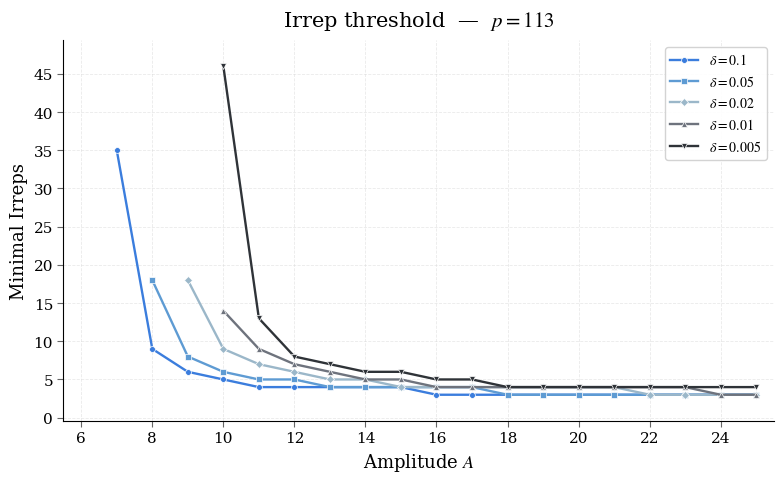
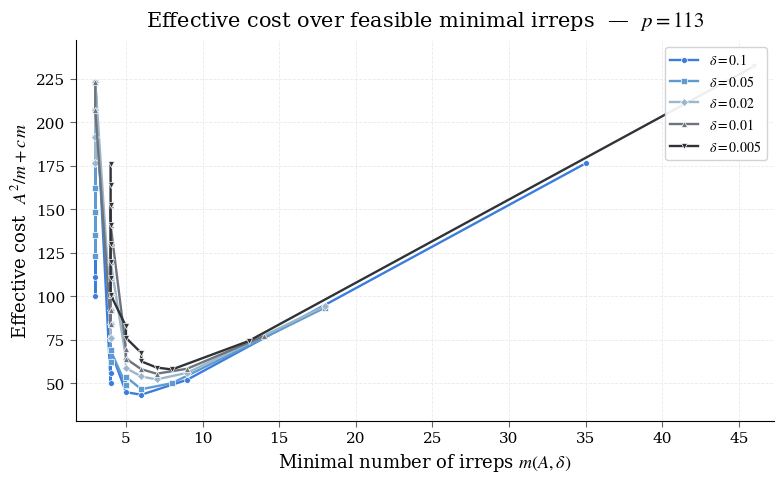
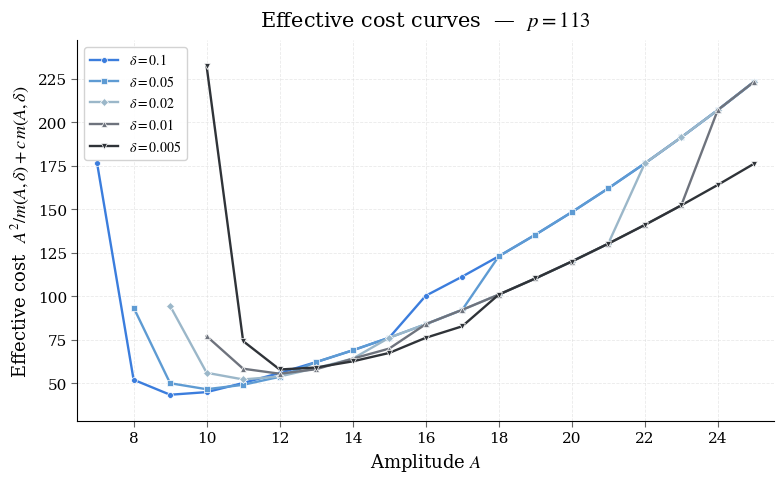

Recreate these plots in Python, in order.
import numpy as np
import matplotlib.pyplot as plt
import matplotlib.ticker as mticker

# ─────────────────────────────────────────────────────────────
# Core functions
# ─────────────────────────────────────────────────────────────

def required_loss(gamma: np.ndarray) -> float:
    return float(np.log1p(np.sum(np.exp(-gamma))))

def precompute_basis(p: int) -> np.ndarray:
    ks = np.arange(1, (p - 1) // 2 + 1)[:, None]
    deltas = np.arange(1, p)[None, :]
    return 1.0 - np.cos(2.0 * np.pi * ks * deltas / p)

def minimal_irreps(B: np.ndarray, p: int, A: float, delta: float, max_m: int = 56):
    n_irreps = B.shape[0]
    available = np.ones(n_irreps, dtype=bool)
    running = np.zeros(p - 1)

    for m in range(1, min(max_m, n_irreps) + 1):
        candidates = np.where(available)[0]
        best_idx, best_loss = None, np.inf

        for idx in candidates:
            gamma = (A / m) * (running + B[idx])
            loss = required_loss(gamma)
            if loss < best_loss:
                best_loss = loss
                best_idx = idx

        available[best_idx] = False
        running += B[best_idx]

        if required_loss((A / m) * running) <= delta:
            return m

    return None

def wd_cost(A, m, lam=1.0):
    return lam * (A**2 / m)

def eff_cost(A, m, c=5.0):
    # Matches: C(A,K) ≈ A^2 / |K| + c |K|
    return (A**2 / m) + c * m


# ─────────────────────────────────────────────────────────────
# Parameters
# ─────────────────────────────────────────────────────────────

p = 113
A_vals = np.arange(6, 26)
deltas = [0.1, 0.05, 0.02, 0.01, 0.005]
c_irrep = 5.0  # choose > 4 as in your text

B = precompute_basis(p)


# ─────────────────────────────────────────────────────────────
# Compute results
# ─────────────────────────────────────────────────────────────

results = {}
for d in deltas:
    ms = [minimal_irreps(B, p, A, d) for A in A_vals]
    results[d] = ms


# ─────────────────────────────────────────────────────────────
# Elegant plotting style
# ─────────────────────────────────────────────────────────────

plt.rcParams.update({
    "font.family": "serif",
    "mathtext.fontset": "stix",
    "font.size": 12,
    "axes.titlesize": 15,
    "axes.labelsize": 13,
    "legend.fontsize": 10,
    "xtick.labelsize": 11,
    "ytick.labelsize": 11,
    "axes.spines.top": False,
    "axes.spines.right": False,
    "axes.linewidth": 0.8,
    "axes.facecolor": "white",
    "figure.facecolor": "white",
    "axes.grid": True,
    "grid.color": "#d9d9d9",
    "grid.linestyle": "--",
    "grid.linewidth": 0.6,
    "grid.alpha": 0.55,
    "legend.frameon": True,
    "legend.framealpha": 0.92,
    "legend.facecolor": "white",
    "legend.edgecolor": "#d0d0d0",
})

# Elegant muted blue-gray palette, close to your screenshot
colors = ["#3B7DDD", "#5E9BD3", "#9BB7C9", "#6E737D", "#2F3338"]
markers = ["o", "s", "D", "^", "v"]


# ─────────────────────────────────────────────────────────────
# Helper: common curve plotting
# ─────────────────────────────────────────────────────────────

def finish_axes(ax, xlabel, ylabel, title):
    ax.set_xlabel(xlabel)
    ax.set_ylabel(ylabel)
    ax.set_title(title, pad=10)
    ax.tick_params(axis="both", which="major", length=4, width=0.8, color="#666666")
    ax.margins(x=0.03, y=0.08)


# ─────────────────────────────────────────────────────────────
# Plot 1: threshold frontier, A on x-axis
# ─────────────────────────────────────────────────────────────

fig, ax = plt.subplots(figsize=(8.0, 5.0))

for color, marker, delta in zip(colors, markers, deltas):
    ms = results[delta]
    xs = [A for A, m in zip(A_vals, ms) if m is not None]
    ys = [m for m in ms if m is not None]

    ax.plot(
        xs, ys,
        color=color,
        linewidth=1.7,
        marker=marker,
        markersize=4.2,
        markerfacecolor=color,
        markeredgecolor="white",
        markeredgewidth=0.5,
        label=rf"$\delta = {delta}$"
    )

ax.xaxis.set_major_locator(mticker.MultipleLocator(2))
ax.yaxis.set_major_locator(mticker.MaxNLocator(integer=True))
ax.set_xlim(A_vals[0] - 0.5, A_vals[-1] + 0.5)

finish_axes(
    ax,
    xlabel=r"Amplitude $A$",
    ylabel="Minimal Irreps",
    title=rf"Irrep threshold  —  $p = {p}$"
)

ax.legend(loc="upper right")
fig.tight_layout()
plt.savefig("threshold_vs_amplitude_elegant.png", dpi=300, bbox_inches="tight")
plt.show()


# ─────────────────────────────────────────────────────────────
# Plot 2: effective cost with minimal irreps on x-axis
# ─────────────────────────────────────────────────────────────

fig, ax = plt.subplots(figsize=(8.0, 5.0))

for color, marker, delta in zip(colors, markers, deltas):
    ms = results[delta]

    x_m = []
    y_cost = []

    for A, m in zip(A_vals, ms):
        if m is not None:
            x_m.append(m)
            y_cost.append(eff_cost(A, m, c=c_irrep))

    # sort by m for cleaner lines
    order = np.argsort(x_m)
    x_m = np.array(x_m)[order]
    y_cost = np.array(y_cost)[order]

    ax.plot(
        x_m, y_cost,
        color=color,
        linewidth=1.7,
        marker=marker,
        markersize=4.2,
        markerfacecolor=color,
        markeredgecolor="white",
        markeredgewidth=0.5,
        label=rf"$\delta = {delta}$"
    )

ax.xaxis.set_major_locator(mticker.MaxNLocator(integer=True))

finish_axes(
    ax,
    xlabel=r"Minimal number of irreps $m(A,\delta)$",
    ylabel=rf"Effective cost  $A^2/m + c\,m$",
    title=rf"Effective cost over feasible minimal irreps  —  $p = {p}$"
)

ax.legend(loc="upper right")
fig.tight_layout()
plt.savefig("cost_vs_minimal_irreps_elegant.png", dpi=300, bbox_inches="tight")
plt.show()


# ─────────────────────────────────────────────────────────────
# Plot 3: effective cost vs amplitude, for comparison
# ─────────────────────────────────────────────────────────────

fig, ax = plt.subplots(figsize=(8.0, 5.0))

for color, marker, delta in zip(colors, markers, deltas):
    ms = results[delta]
    xs = []
    ys = []

    for A, m in zip(A_vals, ms):
        if m is not None:
            xs.append(A)
            ys.append(eff_cost(A, m, c=c_irrep))

    ax.plot(
        xs, ys,
        color=color,
        linewidth=1.7,
        marker=marker,
        markersize=4.2,
        markerfacecolor=color,
        markeredgecolor="white",
        markeredgewidth=0.5,
        label=rf"$\delta = {delta}$"
    )

ax.xaxis.set_major_locator(mticker.MultipleLocator(2))

finish_axes(
    ax,
    xlabel=r"Amplitude $A$",
    ylabel=rf"Effective cost  $A^2/m(A,\delta) + c\,m(A,\delta)$",
    title=rf"Effective cost curves  —  $p = {p}$"
)

ax.legend(loc="upper left")
fig.tight_layout()
plt.savefig("cost_vs_amplitude_elegant.png", dpi=300, bbox_inches="tight")
plt.show()
